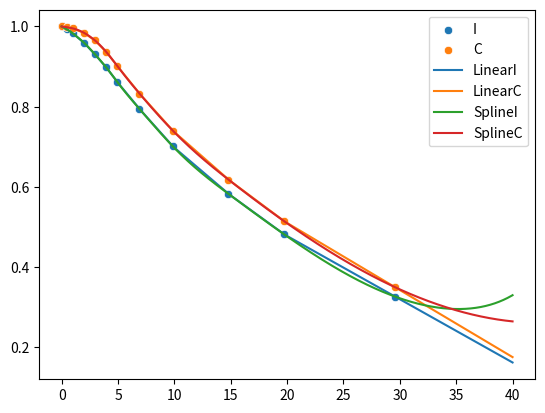

Recreate this plot in Python.
import numpy as np
import seaborn as sns
import matplotlib.pyplot as plt
from scipy.optimize import curve_fit
from scipy import interpolate
timeStamp  = np.array([0, 180,360,720,1080,1440,1800,2520,3600,5400,7200,10800])/365
CDSspreadI = np.array([80,91,105,125,146,163,181,200,216,219,222,227])/10000
CDSspreadC = np.array([20,24,29,48,72,99,126,159,183,195,202,213])/10000
R = 0.4
l = 0.03

SI = interpolate.interp1d(timeStamp, np.exp(-CDSspreadI*timeStamp/(1-R)), fill_value='extrapolate')
SC = interpolate.interp1d(timeStamp, np.exp(-CDSspreadC*timeStamp/(1-R)), fill_value='extrapolate')

lI = interpolate.CubicSpline(timeStamp, CDSspreadI)
lC = interpolate.CubicSpline(timeStamp, CDSspreadC)
sns.scatterplot(x=timeStamp, y=np.exp(-CDSspreadI*timeStamp/(1-R)), label='I')
sns.scatterplot(x=timeStamp, y=np.exp(-CDSspreadC*timeStamp/(1-R)), label='C')
sns.lineplot(x=np.arange(0, 40, 1/365), y=SI(np.arange(0, 40, 1/365)), label='LinearI')
sns.lineplot(x=np.arange(0, 40, 1/365), y=SC(np.arange(0, 40, 1/365)), label='LinearC')
sns.lineplot(x=np.arange(0, 40, 1/365), y=[np.exp(-lI(t)*t/(1-R)) for t in np.arange(0, 40, 1/365)], label='SplineI')
sns.lineplot(x=np.arange(0, 40, 1/365), y=[np.exp(-lC(t)*t/(1-R)) for t in np.arange(0, 40, 1/365)], label='SplineC')
# sns.scatterplot(x=timeStamp, y=np.exp(-cf[0]*timeStamp), label='curvefit')
plt.show()
